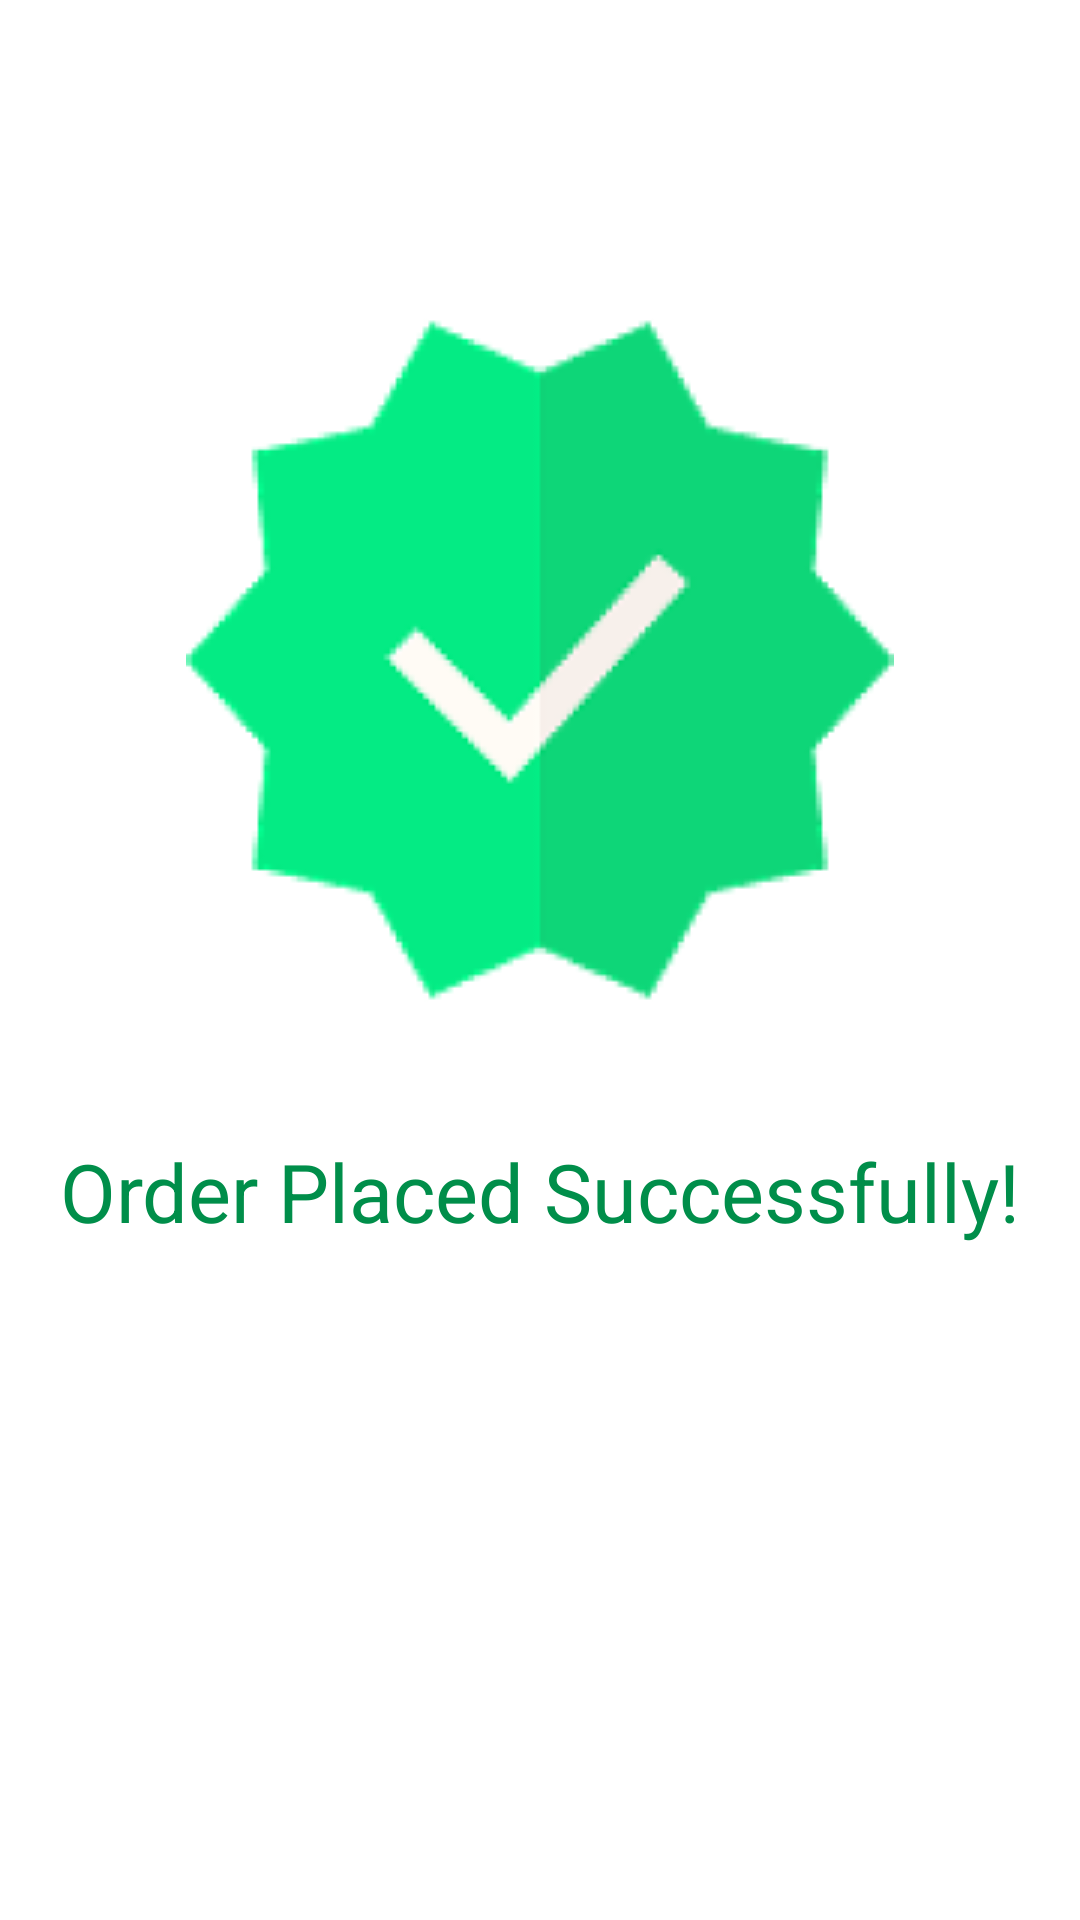

Layout XML and referenced resources for this Android screen:
<!-- AndroidManifest.xml: application theme Theme.WhiteRadish -->
<!-- res/layout/activity_checkout_waiting.xml -->
<?xml version="1.0" encoding="utf-8"?>
<androidx.constraintlayout.widget.ConstraintLayout xmlns:android="http://schemas.android.com/apk/res/android"
    xmlns:app="http://schemas.android.com/apk/res-auto"
    xmlns:tools="http://schemas.android.com/tools"
    android:layout_width="match_parent"
    android:layout_height="match_parent"
    tools:context=".CheckoutWaiting">

    <ImageView
        android:id="@+id/imageView8"
        android:layout_width="wrap_content"
        android:layout_height="wrap_content"
        android:layout_marginBottom="200dp"
        app:layout_constraintBottom_toBottomOf="parent"
        app:layout_constraintEnd_toEndOf="parent"
        app:layout_constraintStart_toStartOf="parent"
        app:layout_constraintTop_toTopOf="parent"
        app:srcCompat="@drawable/verified" />

    <TextView
        android:id="@+id/textView9"
        android:layout_width="354dp"
        android:layout_height="70dp"
        android:layout_marginBottom="150dp"
        android:text="Order Placed Successfully!"
        android:textAlignment="center"
        android:textColor="@color/greenish"
        android:textSize="27dp"
        app:layout_constraintBottom_toBottomOf="parent"
        app:layout_constraintEnd_toEndOf="parent"
        app:layout_constraintStart_toStartOf="parent"
        app:layout_constraintTop_toBottomOf="@+id/imageView8" />
</androidx.constraintlayout.widget.ConstraintLayout>
<!-- resources referenced by this layout -->
<resources>
  <item name="greenish" type="color">#008E4A</item>
  <!-- drawable verified: png bitmap (drawable, 14860 bytes) -->
  <style name="Theme.WhiteRadish" parent="Theme.MaterialComponents.DayNight.NoActionBar">
          
          <item name="colorPrimary">@color/purple_500</item>
          <item name="colorPrimaryVariant">@color/purple_700</item>
          <item name="colorOnPrimary">@color/white</item>
          
          <item name="colorSecondary">@color/teal_200</item>
          <item name="colorSecondaryVariant">@color/teal_700</item>
          <item name="colorOnSecondary">@color/black</item>
          
          <item name="android:statusBarColor" tools:targetApi="l">#008E4A</item>
          <item name="windowActionBar">false</item>
          <item name="windowNoTitle">true</item>
          <item name="android:windowFullscreen">true</item>
      </style>
  <color name="purple_500">#FF6200EE</color>
  <color name="purple_700">#FF3700B3</color>
  <color name="white">#FFFFFFFF</color>
  <color name="teal_200">#FF03DAC5</color>
  <color name="teal_700">#FF018786</color>
  <color name="black">#FF000000</color>
</resources>
